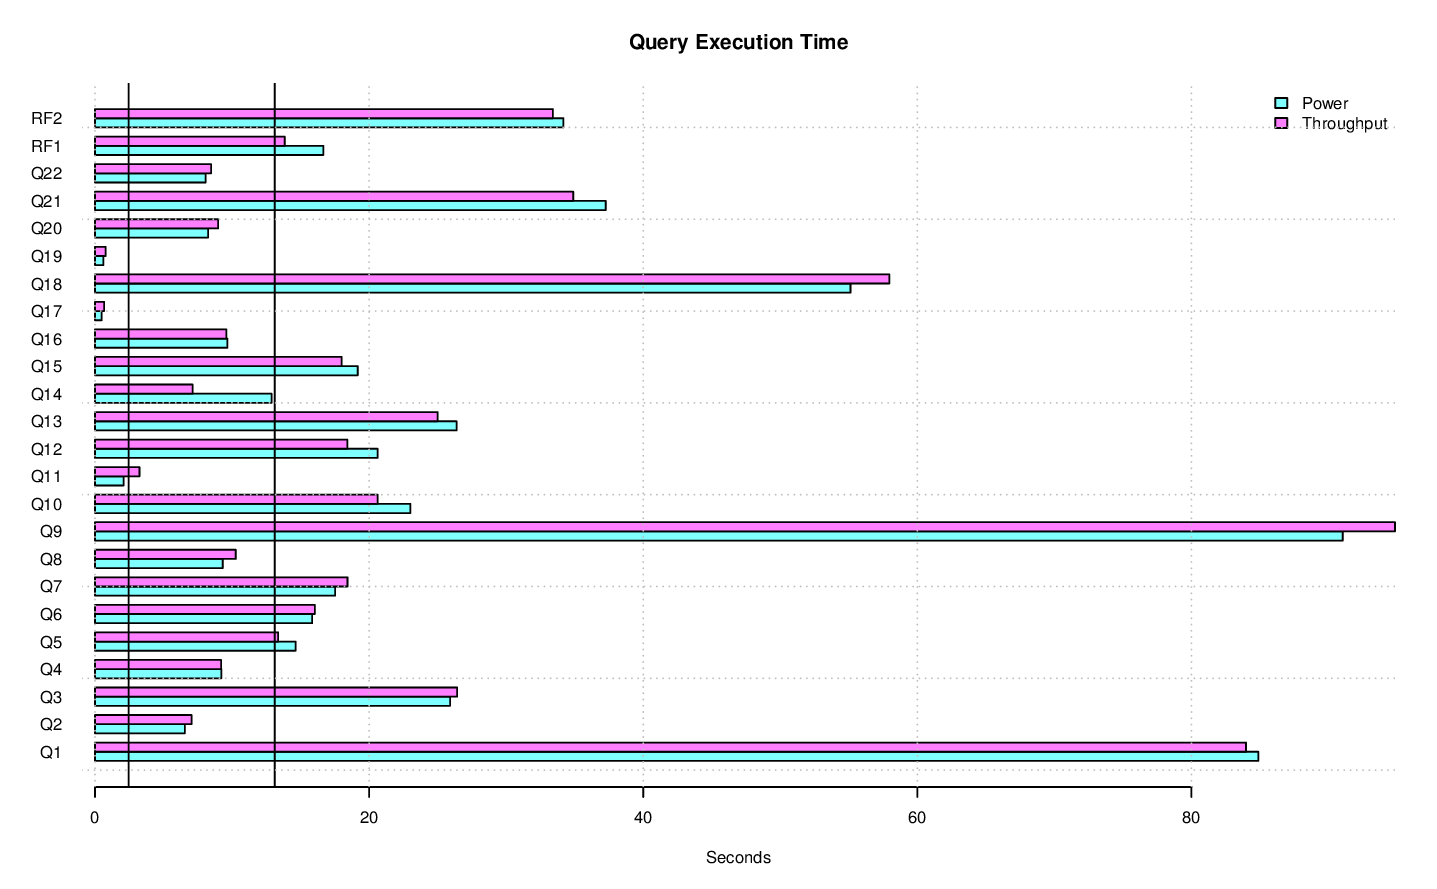

Values plotted in this chart, from the file beside it:
task_name, s_time, e_time, diff_time, seconds
LOAD, 2014-11-19 09:39:04.005928, 2014-11-19 09:51:09.040794, 00:12:05.034866, 725
PERF.POWER.RF1, 2014-11-19 09:51:11.498135, 2014-11-19 09:51:28.162879, 00:00:16.664744, 16.66
PERF.POWER.Q14, 2014-11-19 09:51:28.175685, 2014-11-19 09:51:41.059951, 00:00:12.884266, 12.88
PERF.POWER.Q2, 2014-11-19 09:51:41.074149, 2014-11-19 09:51:47.627548, 00:00:06.553399, 6.553
PERF.POWER.Q9, 2014-11-19 09:51:47.643944, 2014-11-19 09:53:18.685131, 00:01:31.041187, 91.04
PERF.POWER.Q20, 2014-11-19 09:53:18.700979, 2014-11-19 09:53:26.948715, 00:00:08.247736, 8.248
PERF.POWER.Q6, 2014-11-19 09:53:26.964797, 2014-11-19 09:53:42.81244, 00:00:15.847643, 15.85
PERF.POWER.Q17, 2014-11-19 09:53:42.831501, 2014-11-19 09:53:43.32017, 00:00:00.488669, 0.4887
PERF.POWER.Q18, 2014-11-19 09:53:43.336061, 2014-11-19 09:54:38.458699, 00:00:55.122638, 55.12
PERF.POWER.Q8, 2014-11-19 09:54:38.475397, 2014-11-19 09:54:47.796945, 00:00:09.321548, 9.322
PERF.POWER.Q21, 2014-11-19 09:54:47.818538, 2014-11-19 09:55:25.08556, 00:00:37.267022, 37.27
PERF.POWER.Q13, 2014-11-19 09:55:25.105078, 2014-11-19 09:55:51.483833, 00:00:26.378755, 26.38
PERF.POWER.Q3, 2014-11-19 09:55:51.504708, 2014-11-19 09:56:17.411997, 00:00:25.907289, 25.91
PERF.POWER.Q22, 2014-11-19 09:56:17.432641, 2014-11-19 09:56:25.5061, 00:00:08.073459, 8.073
PERF.POWER.Q16, 2014-11-19 09:56:25.523565, 2014-11-19 09:56:35.185904, 00:00:09.662339, 9.662
PERF.POWER.Q4, 2014-11-19 09:56:35.205168, 2014-11-19 09:56:44.421781, 00:00:09.216613, 9.217
PERF.POWER.Q11, 2014-11-19 09:56:44.441449, 2014-11-19 09:56:46.527502, 00:00:02.086053, 2.086
PERF.POWER.Q15, 2014-11-19 09:56:46.545763, 2014-11-19 09:57:05.715901, 00:00:19.170138, 19.17
PERF.POWER.Q1, 2014-11-19 09:57:05.735374, 2014-11-19 09:58:30.615387, 00:01:24.880013, 84.88
PERF.POWER.Q10, 2014-11-19 09:58:30.636272, 2014-11-19 09:58:53.649787, 00:00:23.013515, 23.01
PERF.POWER.Q19, 2014-11-19 09:58:53.670634, 2014-11-19 09:58:54.287893, 00:00:00.617259, 0.6173
PERF.POWER.Q5, 2014-11-19 09:58:54.309542, 2014-11-19 09:59:08.950456, 00:00:14.640914, 14.64
PERF.POWER.Q7, 2014-11-19 09:59:08.970084, 2014-11-19 09:59:26.496787, 00:00:17.526703, 17.53
PERF.POWER.Q12, 2014-11-19 09:59:26.516232, 2014-11-19 09:59:47.135936, 00:00:20.619704, 20.62
PERF.POWER.RF2, 2014-11-19 09:59:47.146044, 2014-11-19 10:00:21.326831, 00:00:34.180787, 34.18
PERF.POWER, 2014-11-19 09:51:11.492231, 2014-11-19 10:00:21.336956, 00:09:09.844725, 549.8
PERF.THRUPUT.QS8.Q19, 2014-11-19 10:02:15.275371, 2014-11-19 10:02:16.231122, 00:00:00.955751, 0.9558
PERF.THRUPUT.QS9.Q8, 2014-11-19 10:02:15.268987, 2014-11-19 10:02:30.785013, 00:00:15.516026, 15.52
PERF.THRUPUT.QS3.Q8, 2014-11-19 10:02:15.266731, 2014-11-19 10:02:30.876648, 00:00:15.609917, 15.61
PERF.THRUPUT.RFST1.RF1, 2014-11-19 10:02:14.88213, 2014-11-19 10:02:31.973592, 00:00:17.091462, 17.09
PERF.THRUPUT.QS4.Q5, 2014-11-19 10:02:15.264977, 2014-11-19 10:02:32.302628, 00:00:17.037651, 17.04
PERF.THRUPUT.QS2.Q6, 2014-11-19 10:02:15.265185, 2014-11-19 10:02:36.484946, 00:00:21.219761, 21.22
PERF.THRUPUT.QS10.Q6, 2014-11-19 10:02:15.275915, 2014-11-19 10:02:36.486117, 00:00:21.210202, 21.21
PERF.THRUPUT.QS2.Q17, 2014-11-19 10:02:36.498325, 2014-11-19 10:02:37.162434, 00:00:00.664109, 0.6641
PERF.THRUPUT.QS6.Q10, 2014-11-19 10:02:15.273225, 2014-11-19 10:02:37.447627, 00:00:22.174402, 22.17
PERF.THRUPUT.QS2.Q14, 2014-11-19 10:02:37.174763, 2014-11-19 10:02:45.131101, 00:00:07.956338, 7.956
PERF.THRUPUT.QS3.Q5, 2014-11-19 10:02:30.902279, 2014-11-19 10:02:45.530174, 00:00:14.627895, 14.63
PERF.THRUPUT.QS1.Q21, 2014-11-19 10:02:15.268177, 2014-11-19 10:02:49.196446, 00:00:33.928269, 33.93
PERF.THRUPUT.QS5.Q21, 2014-11-19 10:02:15.264299, 2014-11-19 10:02:49.196429, 00:00:33.93213, 33.93
PERF.THRUPUT.QS2.Q16, 2014-11-19 10:02:45.143522, 2014-11-19 10:02:54.726593, 00:00:09.583071, 9.583
PERF.THRUPUT.QS9.Q13, 2014-11-19 10:02:30.843246, 2014-11-19 10:02:54.72769, 00:00:23.884444, 23.88
PERF.THRUPUT.QS2.Q19, 2014-11-19 10:02:54.73942, 2014-11-19 10:02:55.446839, 00:00:00.707419, 0.7074
PERF.THRUPUT.QS3.Q4, 2014-11-19 10:02:45.54543, 2014-11-19 10:02:55.815562, 00:00:10.270132, 10.27
PERF.THRUPUT.QS10.Q15, 2014-11-19 10:02:36.498818, 2014-11-19 10:02:56.171703, 00:00:19.672885, 19.67
PERF.THRUPUT.QS9.Q2, 2014-11-19 10:02:54.739727, 2014-11-19 10:03:01.754403, 00:00:07.014676, 7.015
PERF.THRUPUT.QS6.Q3, 2014-11-19 10:02:37.459669, 2014-11-19 10:03:02.264876, 00:00:24.805207, 24.81
PERF.THRUPUT.RFST1.RF2, 2014-11-19 10:02:31.983219, 2014-11-19 10:03:04.590417, 00:00:32.607198, 32.61
PERF.THRUPUT.RFST1, 2014-11-19 10:02:14.876477, 2014-11-19 10:03:04.597689, 00:00:49.721212, 49.72
PERF.THRUPUT.QS5.Q15, 2014-11-19 10:02:49.209226, 2014-11-19 10:03:07.799344, 00:00:18.590118, 18.59
PERF.THRUPUT.QS4.Q21, 2014-11-19 10:02:32.314823, 2014-11-19 10:03:07.92092, 00:00:35.606097, 35.61
PERF.THRUPUT.QS3.Q6, 2014-11-19 10:02:55.828197, 2014-11-19 10:03:08.499434, 00:00:12.671237, 12.67
PERF.THRUPUT.QS3.Q17, 2014-11-19 10:03:08.511854, 2014-11-19 10:03:09.059887, 00:00:00.548033, 0.548
PERF.THRUPUT.QS9.Q20, 2014-11-19 10:03:01.766512, 2014-11-19 10:03:09.510006, 00:00:07.743494, 7.743
PERF.THRUPUT.QS9.Q17, 2014-11-19 10:03:09.522382, 2014-11-19 10:03:10.088488, 00:00:00.566106, 0.5661
PERF.THRUPUT.QS7.Q18, 2014-11-19 10:02:15.268792, 2014-11-19 10:03:10.622023, 00:00:55.353231, 55.35
PERF.THRUPUT.QS2.Q10, 2014-11-19 10:02:55.458625, 2014-11-19 10:03:12.830699, 00:00:17.372074, 17.37
PERF.THRUPUT.QS4.Q14, 2014-11-19 10:03:07.933167, 2014-11-19 10:03:15.006509, 00:00:07.073342, 7.073
PERF.THRUPUT.QS1.Q3, 2014-11-19 10:02:49.209206, 2014-11-19 10:03:15.124956, 00:00:25.91575, 25.92
PERF.THRUPUT.QS4.Q19, 2014-11-19 10:03:15.066543, 2014-11-19 10:03:15.699509, 00:00:00.632966, 0.633
PERF.THRUPUT.QS6.Q15, 2014-11-19 10:03:02.277179, 2014-11-19 10:03:15.899286, 00:00:13.622107, 13.62
... 227 more rows
